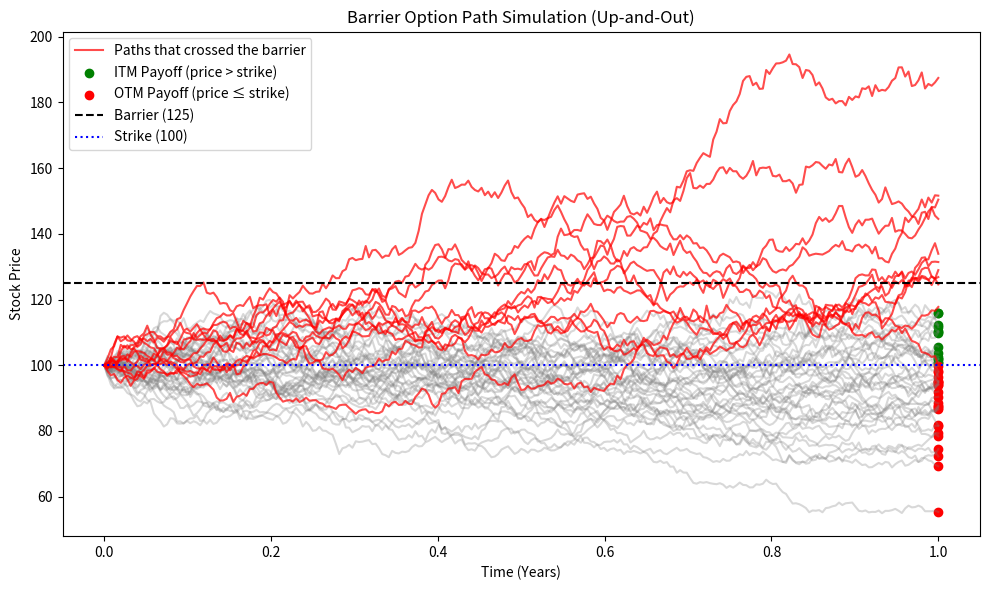

Write the Python code that produced this figure.
import numpy as np
import matplotlib.pyplot as plt

def simulate_barrier_paths(S0=100, K=100, barrier=120, r=0.05, sigma=0.2, T=1, n_paths=50):
    n_steps = 252
    dt = T / n_steps
    paths = np.zeros((n_steps + 1, n_paths))
    paths[0] = S0
    
    for t in range(1, n_steps + 1):
        z = np.random.standard_normal(n_paths)
        paths[t] = paths[t - 1] * np.exp((r - 0.5 * sigma**2) * dt + sigma * np.sqrt(dt) * z)
    
    crossed = np.any(paths >= barrier, axis=0)
    final_prices = paths[-1]
    payoffs = np.where(crossed, 0, np.maximum(final_prices - K, 0))
    
    return paths, crossed, payoffs

S0, K, barrier = 100, 100, 125
paths, crossed, payoffs = simulate_barrier_paths(S0=S0, K=K, barrier=barrier)

plt.figure(figsize=(10, 6))
time = np.linspace(0, 1, paths.shape[0])

# Non-crossed paths (gray)
plt.plot(time, paths[:, ~crossed], color='gray', alpha=0.3)

# Crossed paths (red, no label)
plt.plot(time, paths[:, crossed], color='red', alpha=0.7)

plt.plot([], [], color='red', alpha=0.7, label='Paths that crossed the barrier')

itm = (payoffs > 0) & (~crossed)
otm = (payoffs == 0) & (~crossed)

plt.scatter([1] * sum(itm), paths[-1][itm], color='green', label='ITM Payoff (price > strike)')
plt.scatter([1] * sum(otm), paths[-1][otm], color='red', label='OTM Payoff (price ≤ strike)')

plt.axhline(barrier, color='black', linestyle='--', label=f'Barrier ({barrier})')
plt.axhline(K, color='blue', linestyle=':', label=f'Strike ({K})')

plt.title('Barrier Option Path Simulation (Up-and-Out)')
plt.xlabel('Time (Years)')
plt.ylabel('Stock Price')
plt.legend(loc='upper left')
plt.tight_layout()
plt.show()
